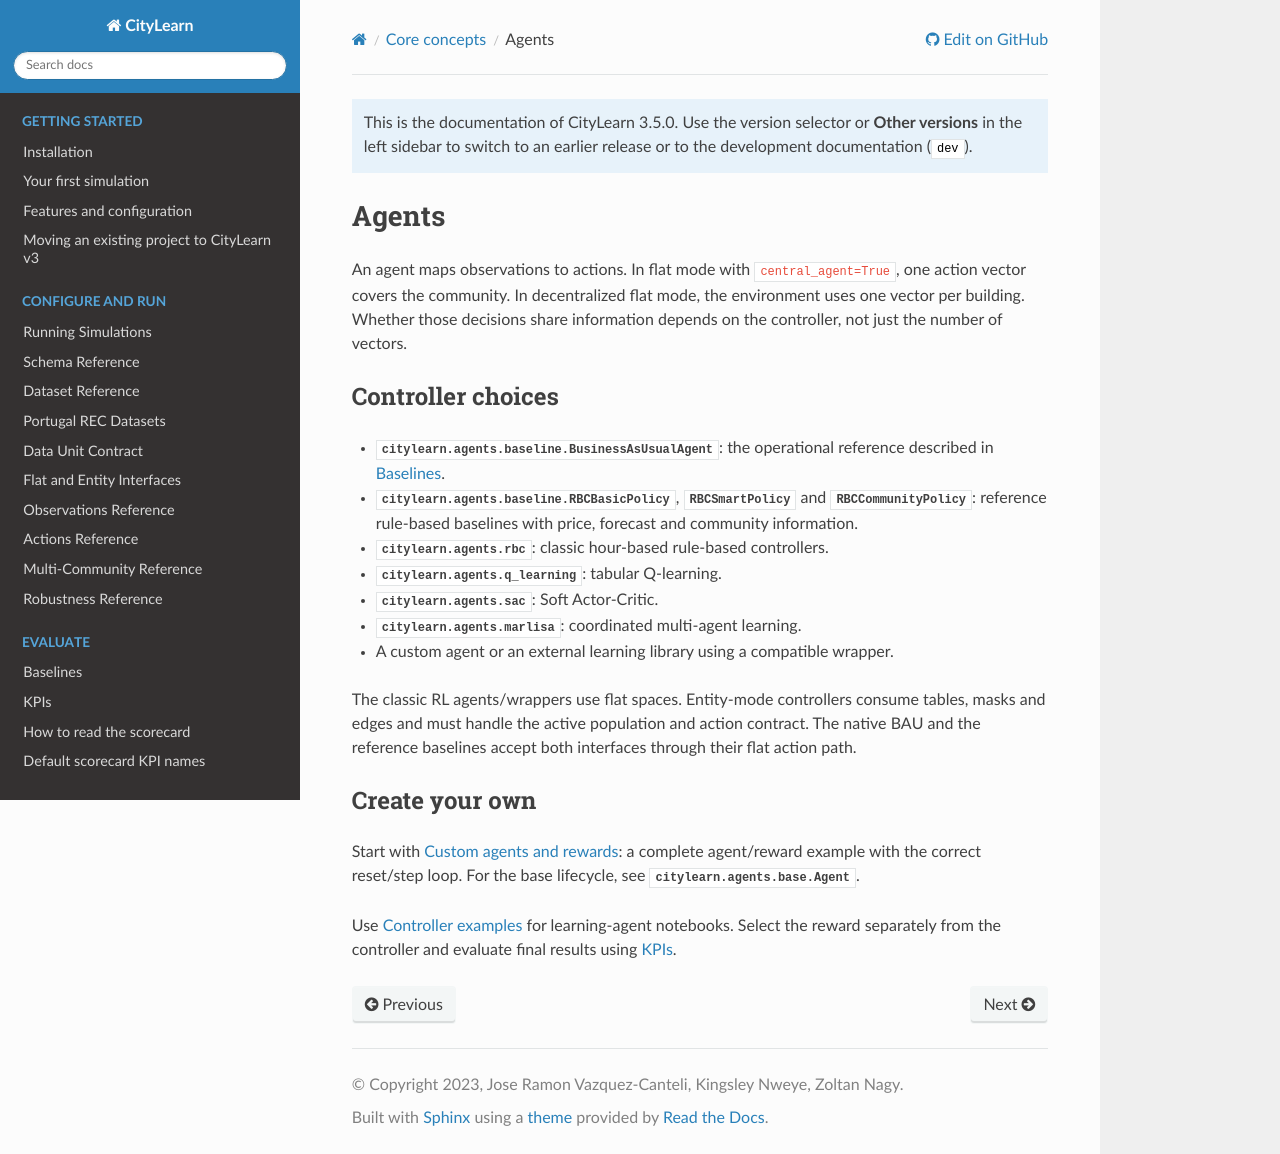

repository: citylearn-project/CityLearn · page: 3.5.0/overview/agents.html · generator: sphinx

======
Agents
======

An agent maps observations to actions. In flat mode with ``central_agent=True``,
one action vector covers the community. In decentralized flat mode, the environment uses
one vector per building. Whether those decisions share information depends on
the controller, not just the number of vectors.

Controller choices
******************

* :py:class:`citylearn.agents.baseline.BusinessAsUsualAgent`: the operational
  reference described in :doc:`../guides/baselines`.
* :py:class:`citylearn.agents.baseline.RBCBasicPolicy`,
  :py:class:`~citylearn.agents.baseline.RBCSmartPolicy` and
  :py:class:`~citylearn.agents.baseline.RBCCommunityPolicy`: reference
  rule-based baselines with price, forecast and community information.
* :py:mod:`citylearn.agents.rbc`: classic hour-based rule-based controllers.
* :py:mod:`citylearn.agents.q_learning`: tabular Q-learning.
* :py:mod:`citylearn.agents.sac`: Soft Actor-Critic.
* :py:mod:`citylearn.agents.marlisa`: coordinated multi-agent learning.
* A custom agent or an external learning library using a compatible wrapper.

The classic RL agents/wrappers use flat spaces. Entity-mode controllers consume
tables, masks and edges and must handle the active population and action
contract. The native BAU and the reference baselines accept both interfaces
through their flat action path.

Create your own
***************

Start with :doc:`../usage/custom_controller`: a complete agent/reward example
with the correct reset/step loop. For the base lifecycle, see
:py:class:`citylearn.agents.base.Agent`.

Use :doc:`../usage/agents` for learning-agent notebooks. Select the reward
separately from the controller and evaluate final results using
:doc:`../kpis`.
